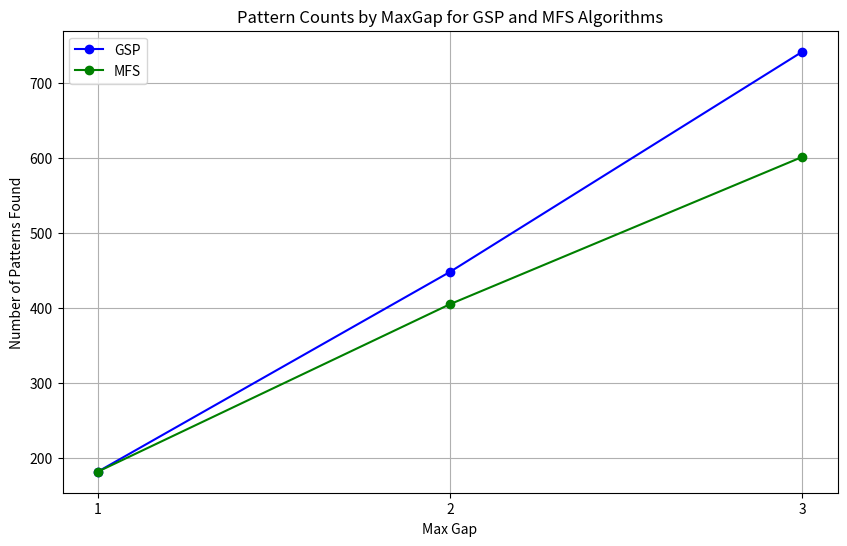

Here is the Python script that generated this plot:
# -*- coding: utf-8 -*-
"""ParaModPlot.ipynb

Automatically generated by Colaboratory.

Original file is located at
    https://colab.research.google.com/<link-removed>
"""

import numpy as np
import matplotlib.pyplot as plt

# Data
support_levels = [1, 2, 3]
gsp_counts = [182, 448, 741]
mfs_counts = [182, 405, 601]

plt.figure(figsize=(10, 6))
plt.plot(support_levels, gsp_counts, label='GSP', marker='o', color='blue')
plt.plot(support_levels, mfs_counts, label='MFS', marker='o', color='green')

# Adding titles and labels
plt.title('Pattern Counts by MaxGap for GSP and MFS Algorithms')
plt.xlabel('Max Gap')
plt.ylabel('Number of Patterns Found')
plt.xticks(support_levels)
plt.grid(True)
plt.legend()

# Show the plot
plt.show()